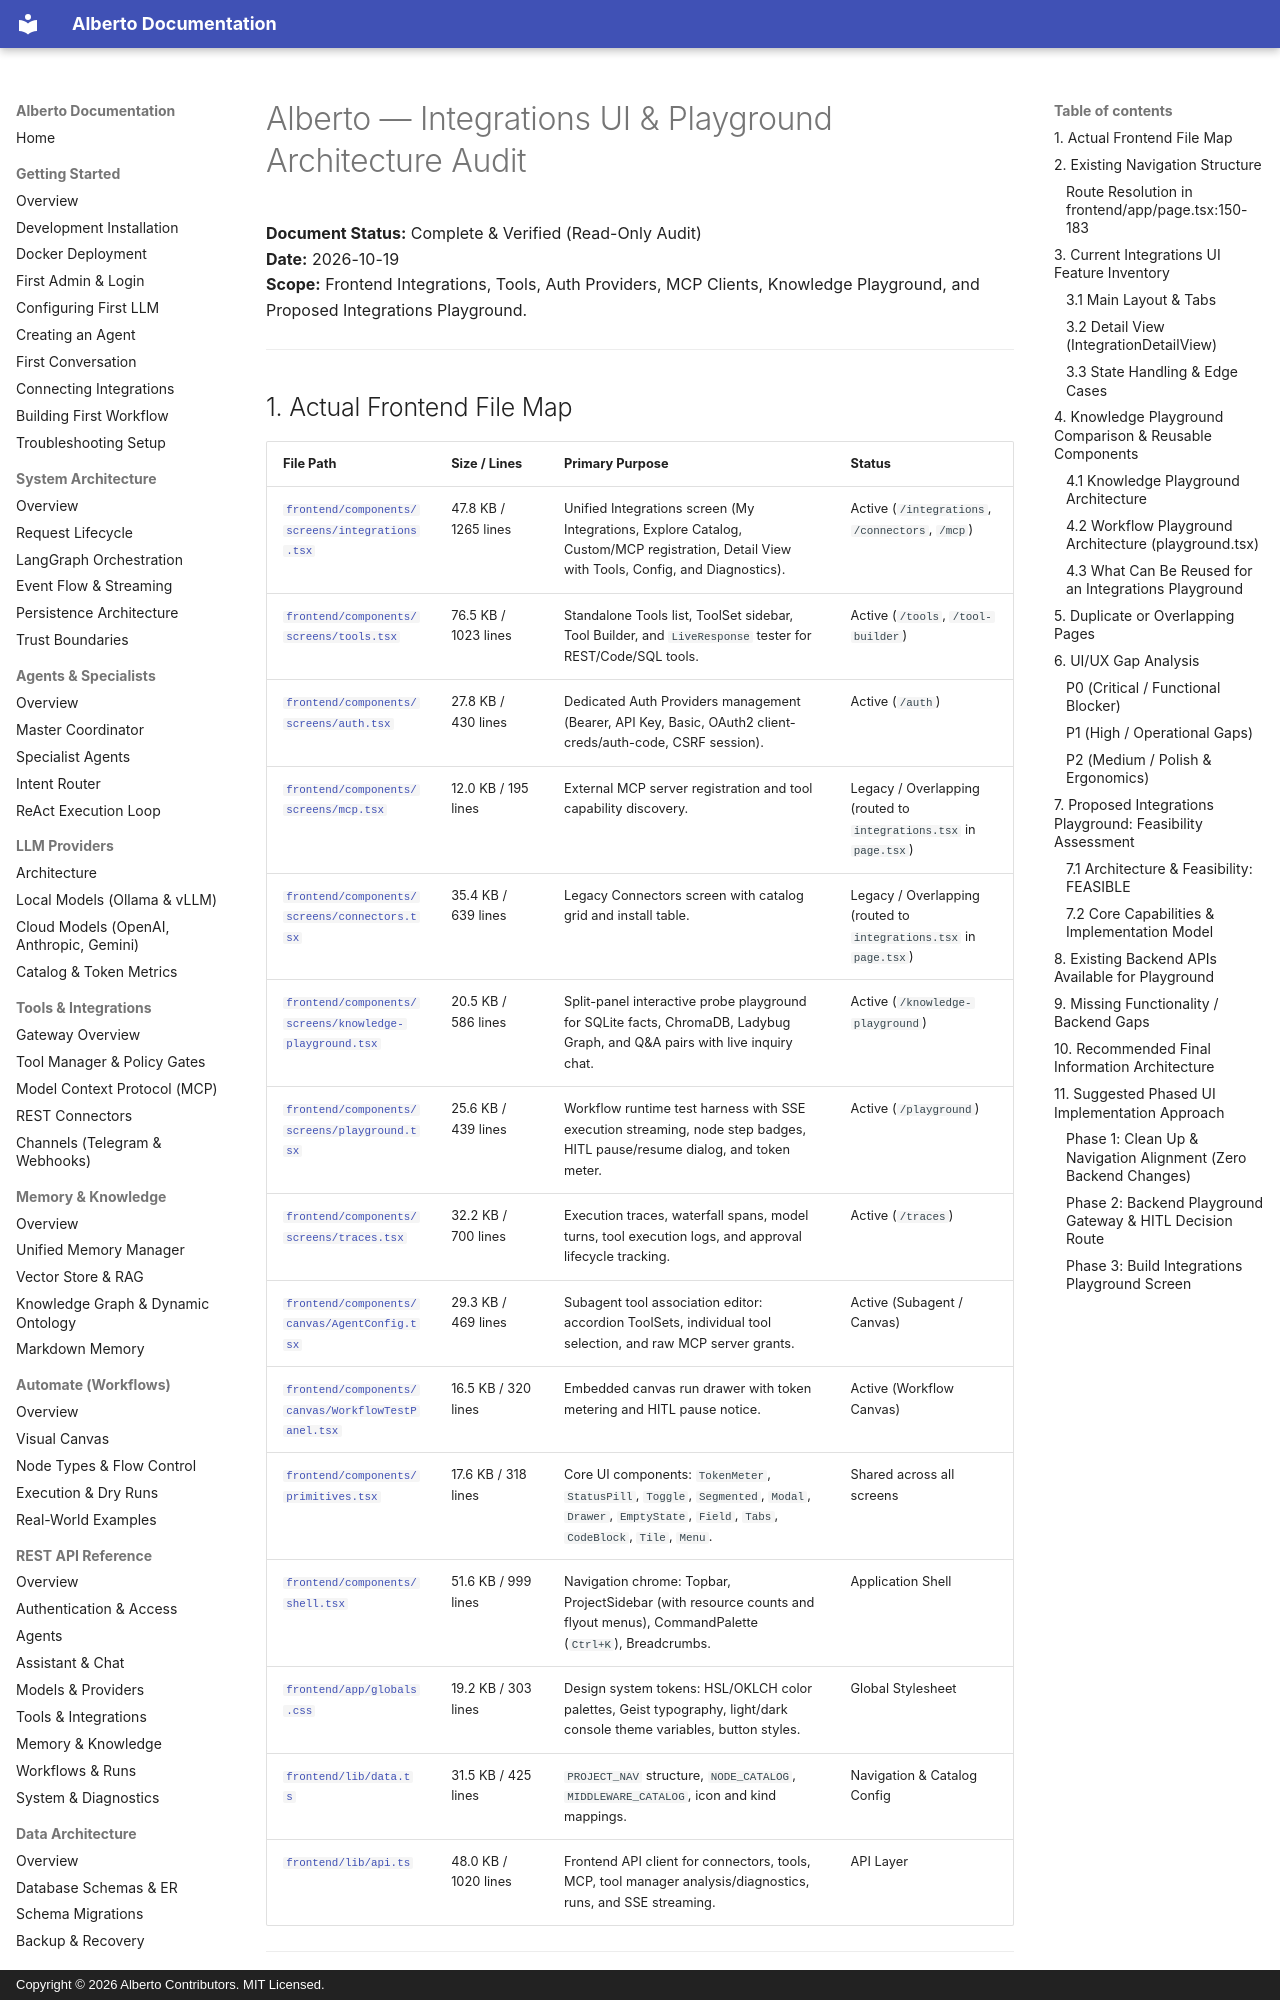

repository: oksbwn/ALBERTO-The-AI-Butler · page: reviews/INTEGRATIONS_UI_AND_PLAYGROUND_AUDIT/index.html · generator: mkdocs · copyright: Copyright © 2026 Alberto Contributors. MIT Licensed.

# Alberto — Integrations UI & Playground Architecture Audit

**Document Status:** Complete & Verified (Read-Only Audit)  
**Date:** 2026-10-19  
**Scope:** Frontend Integrations, Tools, Auth Providers, MCP Clients, Knowledge Playground, and Proposed Integrations Playground.

---
